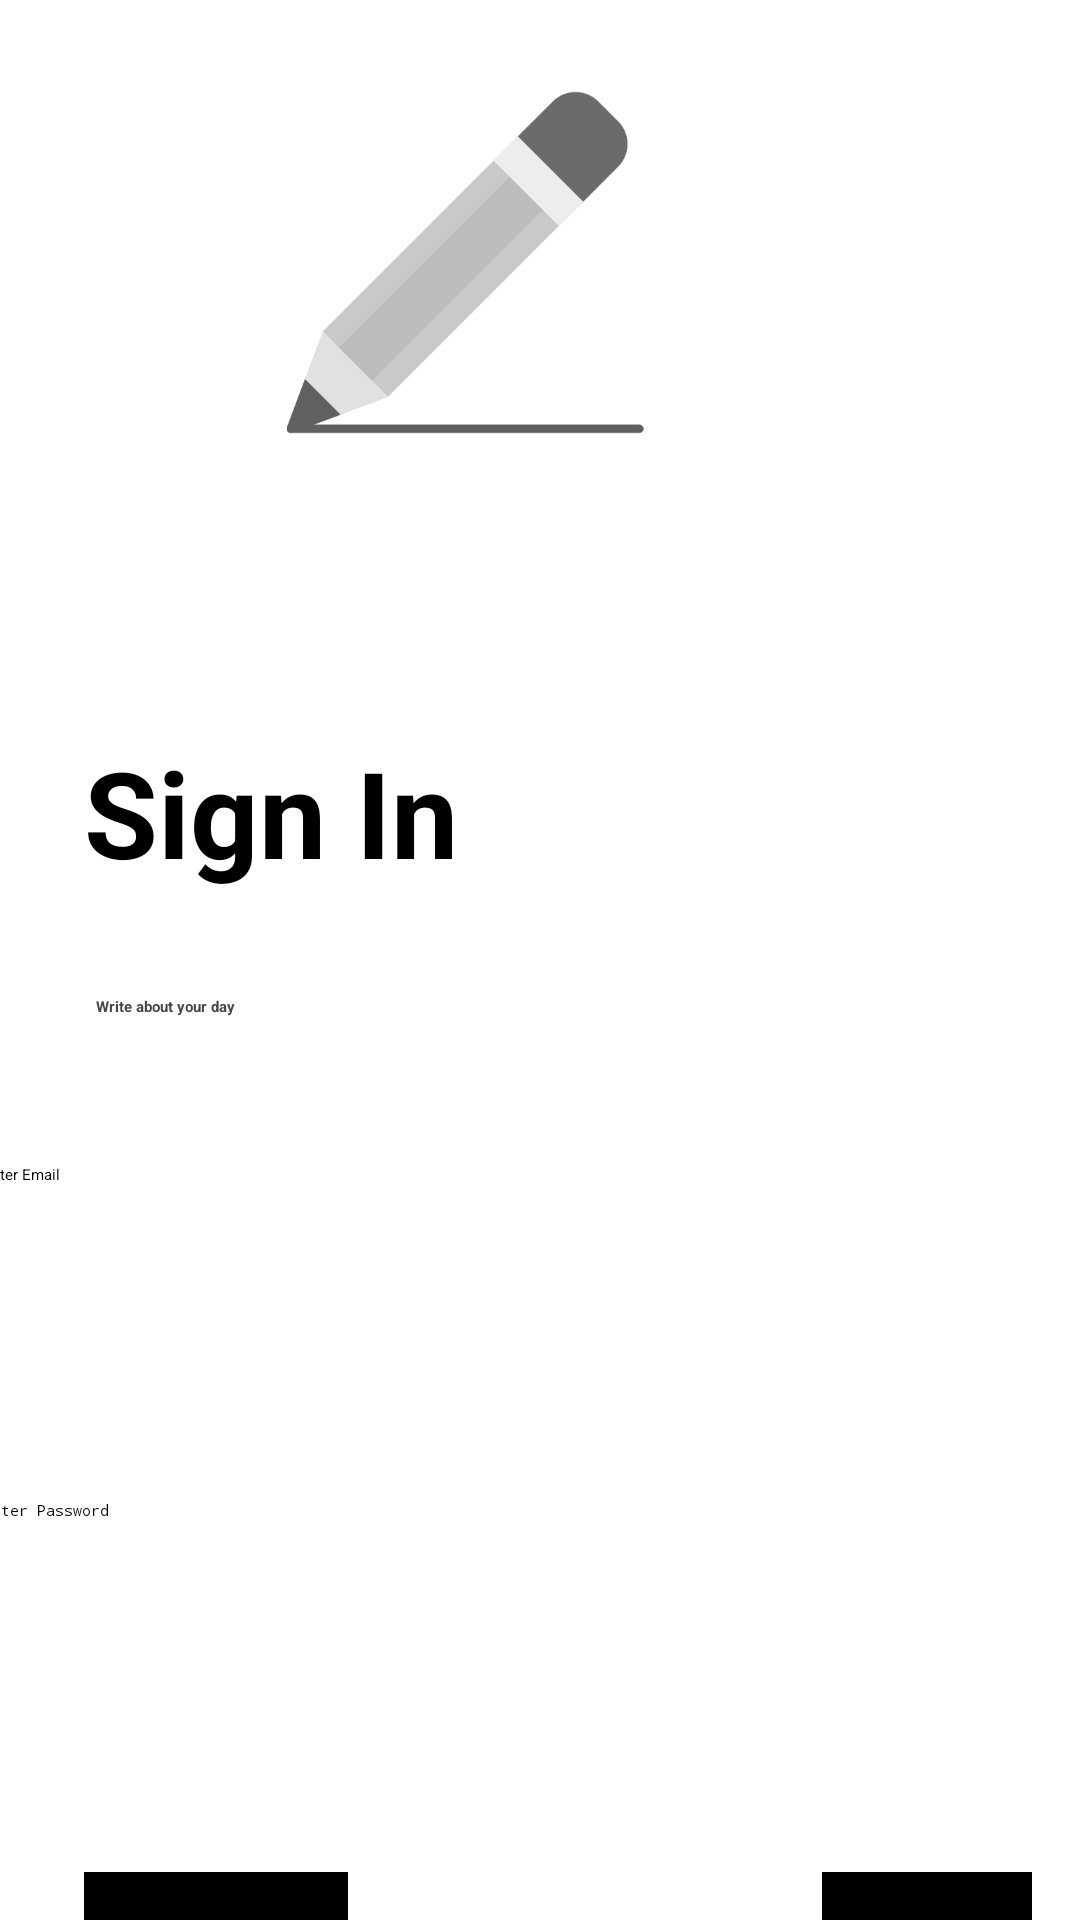

This screen was rendered from an Android layout file. Write that file and the resources it references.
<!-- AndroidManifest.xml: application theme Theme.DailyJournal -->
<!-- res/layout/fragment_signin.xml -->
<?xml version="1.0" encoding="utf-8"?>
<androidx.constraintlayout.widget.ConstraintLayout xmlns:android="http://schemas.android.com/apk/res/android"
    xmlns:app="http://schemas.android.com/apk/res-auto"
    xmlns:tools="http://schemas.android.com/tools"
    android:id="@+id/constraint"
    android:layout_width="match_parent"
    android:layout_height="match_parent"
    tools:context=".signIn"
    tools:layout_editor_absoluteX="-10dp"
    tools:layout_editor_absoluteY="18dp">

    <ImageView
        android:id="@+id/pencil"
        android:layout_width="130dp"
        android:layout_height="119dp"
        android:layout_marginTop="28dp"
        android:layout_marginEnd="140dp"
        android:src="@drawable/pencil"
        app:layout_constraintEnd_toEndOf="parent"
        app:layout_constraintTop_toTopOf="parent" />

    <TextView
        android:id="@+id/dj"
        android:layout_width="wrap_content"
        android:layout_height="wrap_content"
        android:layout_marginEnd="116dp"
        android:layout_marginBottom="512dp"
        android:fontFamily="cursive"
        android:text="Daily Journal"
        android:textColor="@color/material_dynamic_neutral30"
        android:textSize="35sp"
        android:textStyle="bold"
        app:layout_constraintBottom_toBottomOf="parent"
        app:layout_constraintEnd_toEndOf="parent"
        app:layout_constraintTop_toBottomOf="@+id/pencil"
        app:layout_constraintVertical_bias="0.5" />

    <TextView
        android:id="@+id/signIn"
        android:layout_width="wrap_content"
        android:layout_height="wrap_content"
        android:layout_marginStart="28dp"
        android:layout_marginTop="244dp"
        android:text="Sign In"
        android:textSize="40sp"
        android:textStyle="bold"
        app:layout_constraintStart_toStartOf="parent"
        app:layout_constraintTop_toTopOf="parent" />

    <TextView
        android:id="@+id/tagLine"
        android:layout_width="wrap_content"
        android:layout_height="wrap_content"
        android:layout_marginStart="32dp"
        android:layout_marginTop="88dp"
        android:text="Write about your day"
        android:textColor="@color/material_dynamic_neutral30"
        android:textStyle="bold"
        app:layout_constraintStart_toStartOf="parent"
        app:layout_constraintTop_toTopOf="@+id/signIn" />

    <EditText
        android:id="@+id/textEmail"
        android:layout_width="230dp"
        android:layout_height="60dp"
        android:layout_marginTop="388dp"
        android:layout_marginEnd="136dp"
        android:ems="10"
        android:hint="Enter Email"
        android:inputType="textEmailAddress"
        app:layout_constraintEnd_toEndOf="parent"
        app:layout_constraintTop_toTopOf="parent" />

    <EditText
        android:id="@+id/etPassword"
        android:layout_width="230dp"
        android:layout_height="60dp"
        android:layout_marginTop="500dp"
        android:layout_marginEnd="136dp"
        android:ems="10"
        android:hint="Enter Password"
        android:inputType="textPassword"
        app:layout_constraintEnd_toEndOf="parent"
        app:layout_constraintTop_toTopOf="parent" />

    <Button
        android:id="@+id/btnSignIn"
        style="@style/Widget.AppCompat.Button"
        android:layout_width="wrap_content"
        android:layout_height="wrap_content"
        android:layout_marginTop="124dp"
        android:layout_marginEnd="244dp"
        android:background="@color/black"
        android:text="Sign In"
        android:textSize="20sp"
        android:textStyle="bold"
        app:layout_constraintEnd_toEndOf="parent"
        app:layout_constraintTop_toTopOf="@+id/etPassword" />

    <Button
        android:id="@+id/btnSignUp"
        style="?attr/materialButtonOutlinedStyle"
        android:layout_width="wrap_content"
        android:layout_height="wrap_content"
        android:layout_marginTop="624dp"
        android:layout_marginEnd="16dp"
        android:background="@color/black"
        android:text="Sign Up"
        android:textSize="20sp"
        android:textStyle="bold"
        app:layout_constraintEnd_toEndOf="parent"
        app:layout_constraintTop_toTopOf="parent" />

</androidx.constraintlayout.widget.ConstraintLayout>
<!-- resources referenced by this layout -->
<resources>
  <!-- drawable pencil: png bitmap (drawable, 9926 bytes) -->
  <style name="Theme.DailyJournal" parent="Base.Theme.DailyJournal">
          
          <item name="android:navigationBarColor">@android:color/transparent</item>
          <item name="android:statusBarColor">@android:color/transparent</item>
          <item name="android:windowLightStatusBar">?attr/isLightTheme</item>
      </style>
  <!-- not gathered from this repository: default colours our renderer supplied (Android Studio template values) -->
  <color name="black">#FF000000</color>
</resources>
